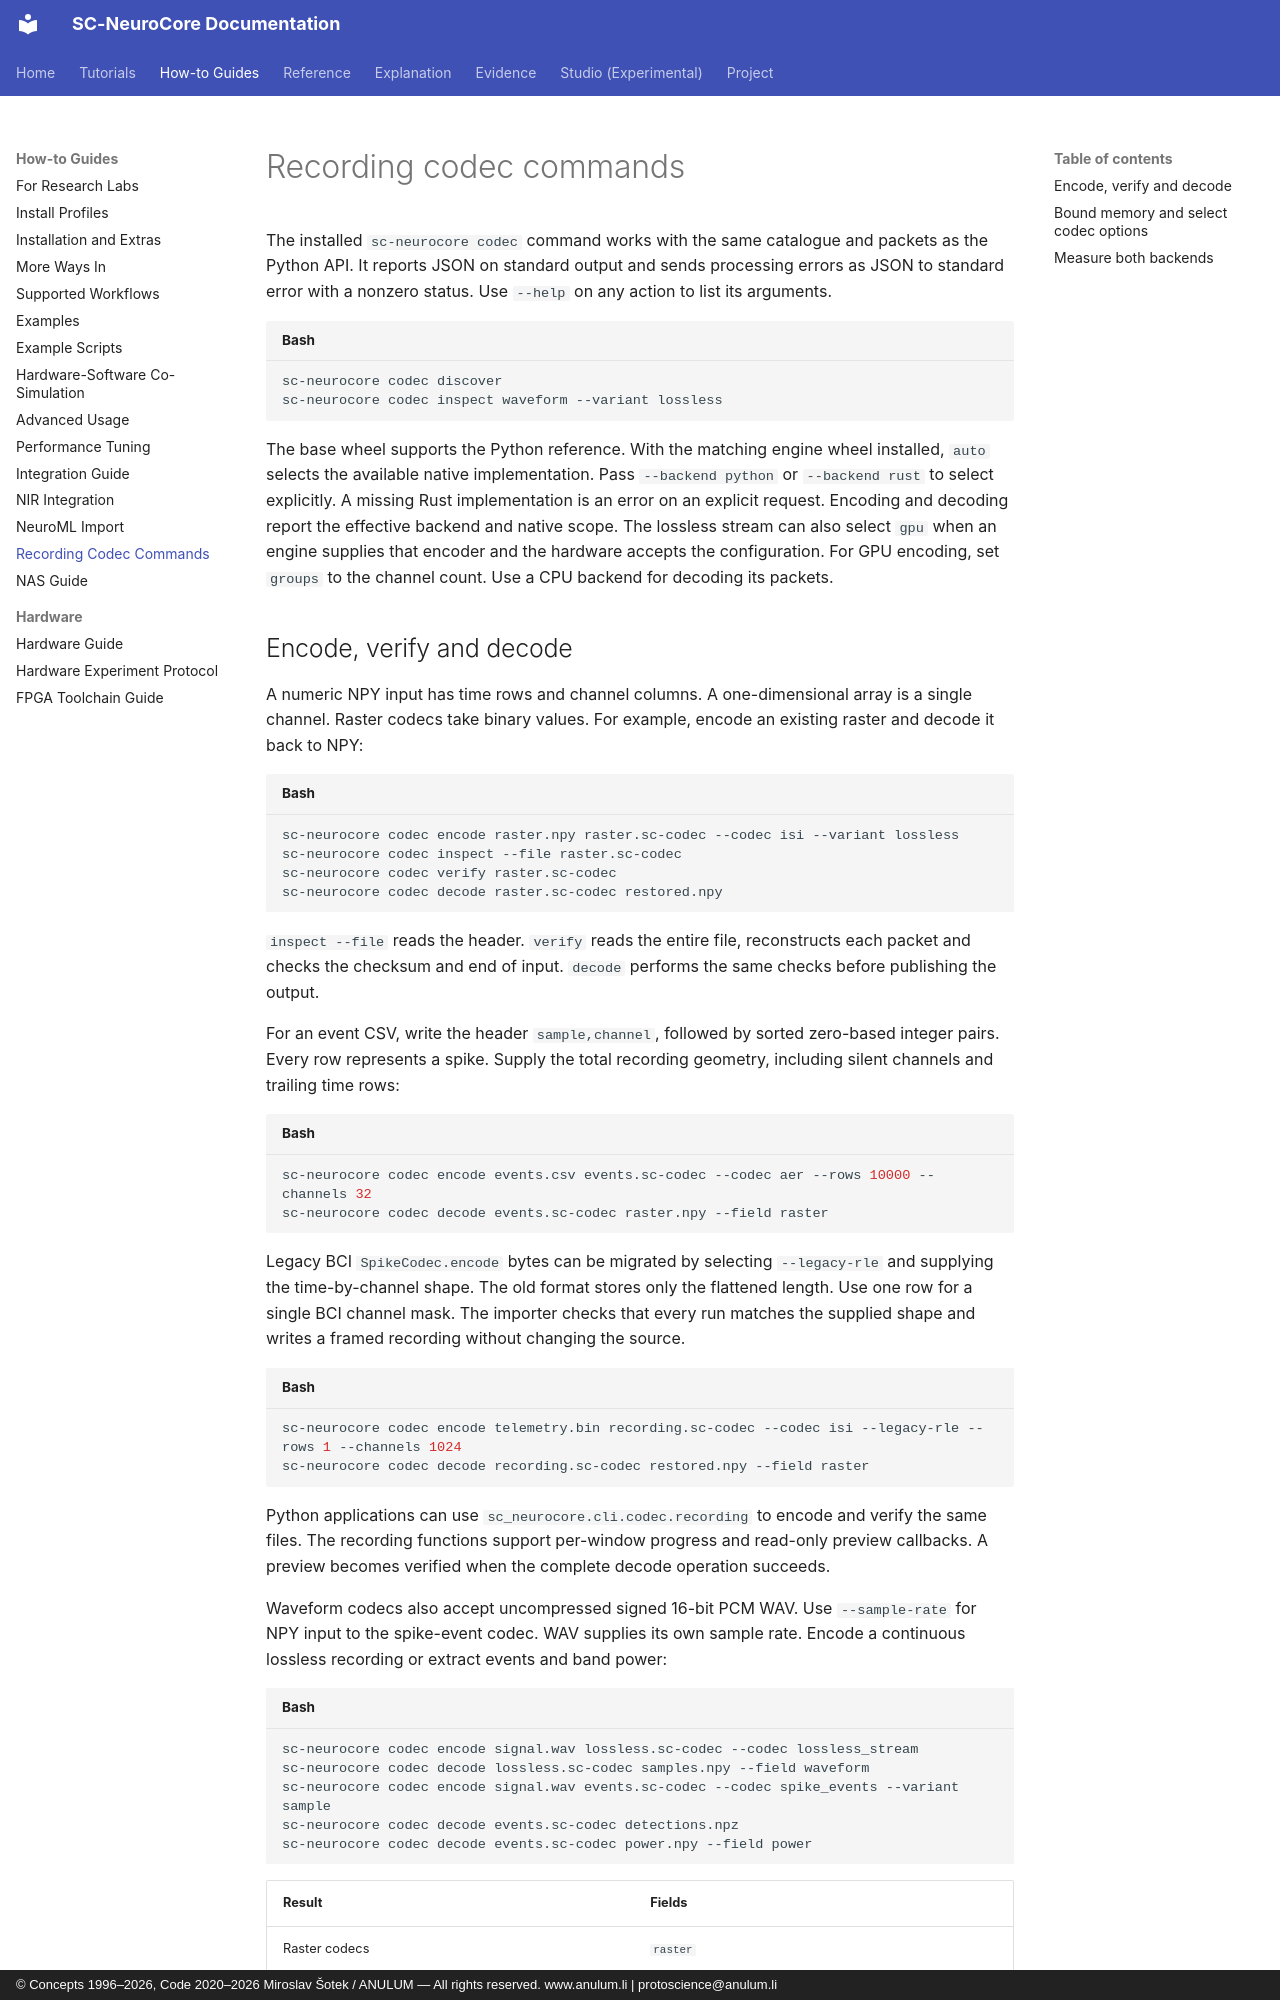

repository: anulum/sc-neurocore · page: guides/spike_codec_cli/index.html · generator: mkdocs · copyright: © Concepts 1996–2026, Code 2020–2026 Miroslav Šotek / ANULUM — All rights reserved. www.anulum.li | protoscience@anulum.li

<!-- SPDX-License-Identifier: AGPL-3.0-or-later -->
<!-- Commercial license available -->
<!-- © Concepts 1996–2026 Miroslav Šotek. All rights reserved. -->
<!-- © Code 2020–2026 Miroslav Šotek. All rights reserved. -->
<!-- ORCID: 0009-0009-3560-0851 -->
<!-- Contact: www.anulum.li | protoscience@anulum.li -->
<!-- SC-NeuroCore — Recording codec commands -->

# Recording codec commands

The installed `sc-neurocore codec` command works with the same catalogue and
packets as the Python API. It reports JSON on standard output and sends
processing errors as JSON to standard error with a nonzero status. Use
`--help` on any action to list its arguments.

```bash
sc-neurocore codec discover
sc-neurocore codec inspect waveform --variant lossless
```

The base wheel supports the Python reference. With the matching engine wheel
installed, `auto` selects the available native implementation. Pass
`--backend python` or `--backend rust` to select explicitly. A missing Rust
implementation is an error on an explicit request. Encoding and decoding
report the effective backend and native scope. The lossless stream can also
select `gpu` when an engine supplies that encoder and the hardware accepts
the configuration. For GPU encoding, set `groups` to the channel count.
Use a CPU backend for decoding its packets.
